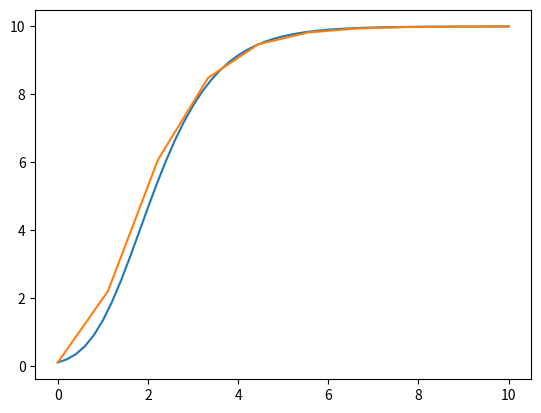

Python code for this plot:
import numpy as np
import matplotlib.pyplot as plt



#Exercice1

#modèle de Gompertz



def f(y,t):
    return y*np.log(10/y)

def euler(F,tf,n, y0):
    h =tf/n
    y = y0
    t = 0
    Y = [y0]
    T = [0]
    for k in range(n):
        y = y + h*F(y,t)
        t=t+h
        Y.append(y)
        T.append(t)
    return T,Y

def y(t):
    return 10*(0.1/10)**(np.exp(-t))

print(euler(f,10,20,0.1))

t=np.linspace(0,10,10)
T,Y=euler(f,10,50,0.1)
plt.plot(T,Y)
plt.plot(t,y(t))
plt.show()



